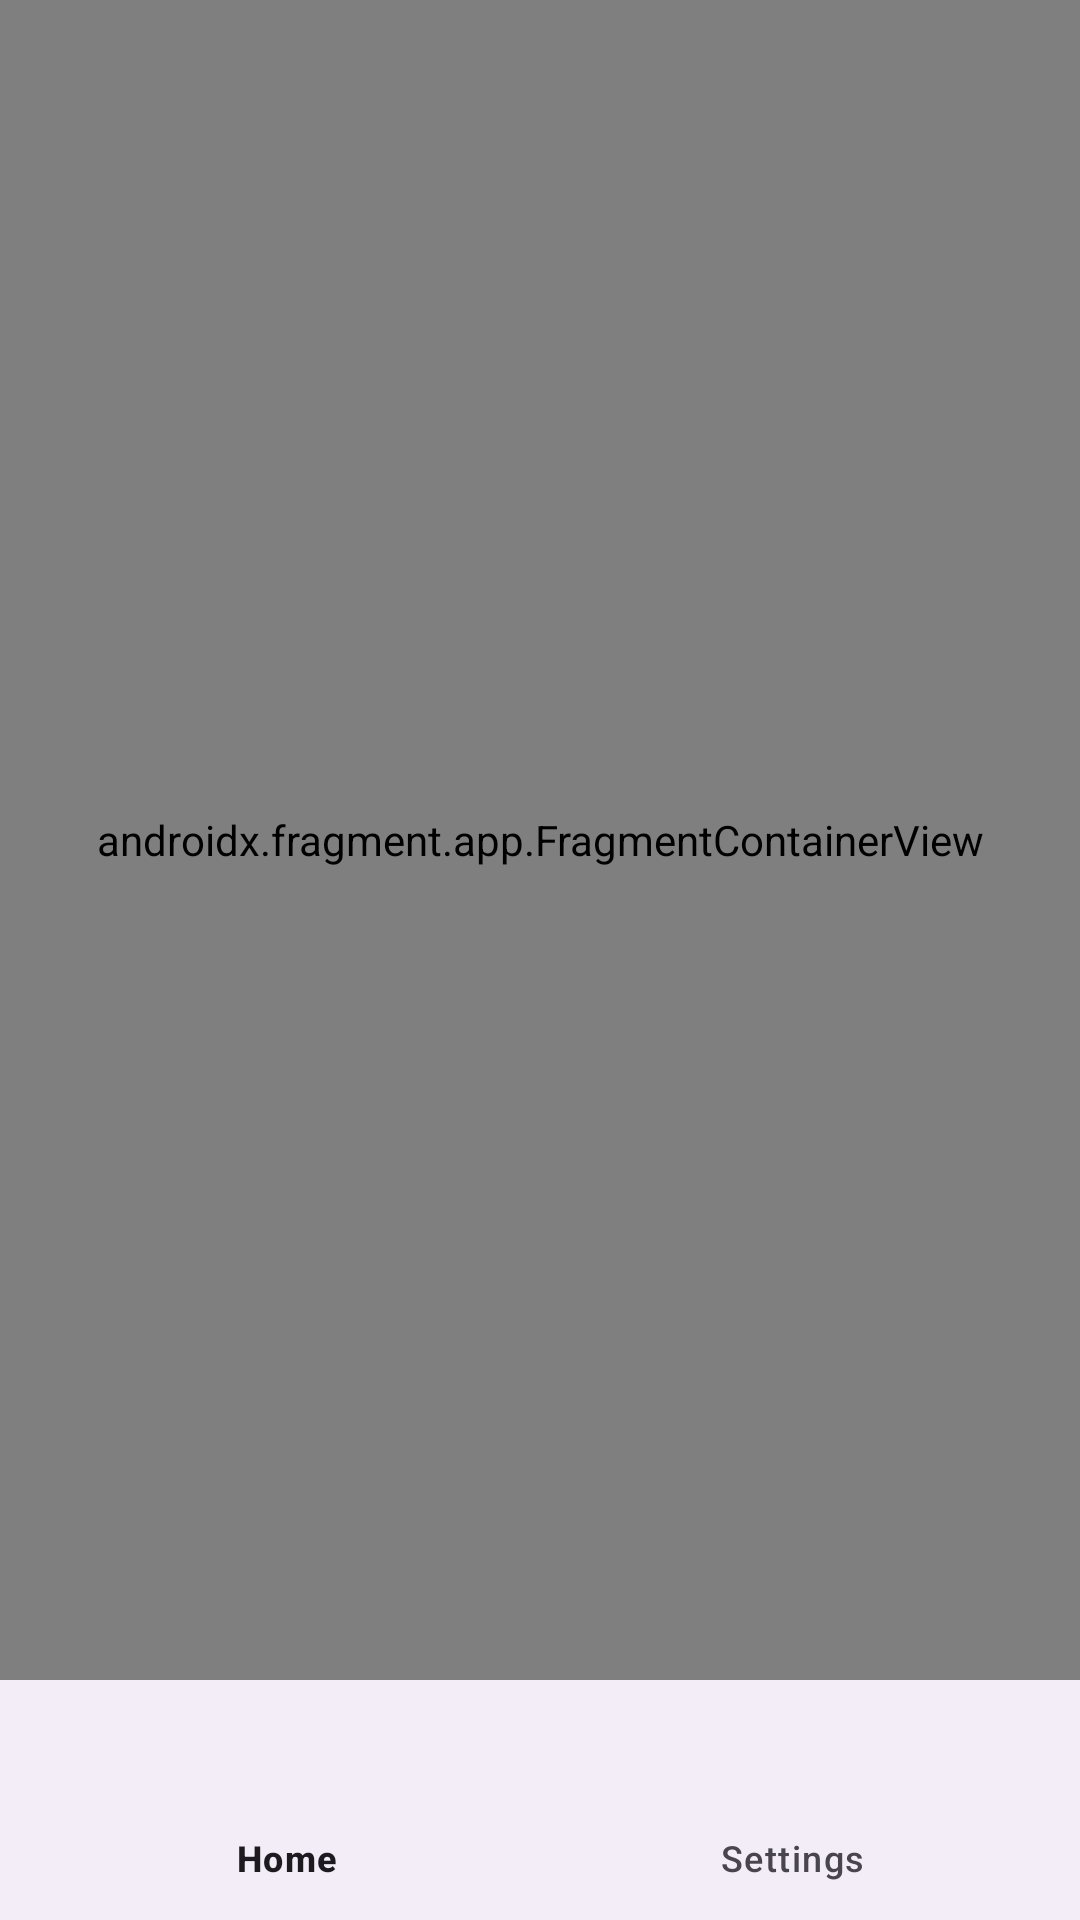

Layout XML and referenced resources for this Android screen:
<!-- AndroidManifest.xml: application theme Theme.Bossku -->
<!-- res/layout/activity_main.xml -->
<?xml version="1.0" encoding="utf-8"?>
<androidx.constraintlayout.widget.ConstraintLayout xmlns:android="http://schemas.android.com/apk/res/android"
    xmlns:app="http://schemas.android.com/apk/res-auto"
    xmlns:tools="http://schemas.android.com/tools"
    android:id="@+id/main"
    android:layout_width="match_parent"
    android:layout_height="match_parent"
    tools:context=".MainActivity">

    <LinearLayout
        android:layout_width="match_parent"
        android:layout_height="match_parent"
        android:orientation="vertical" >

        <androidx.fragment.app.FragmentContainerView
            android:id="@+id/navHostFragment"
            android:layout_width="match_parent"
            android:layout_height="0dp"
            android:layout_weight="1"
            android:name="androidx.navigation.fragment.NavHostFragment"
            app:defaultNavHost="true"
            app:navGraph="@navigation/nav_graph"/>

        <com.google.android.material.bottomnavigation.BottomNavigationView
            android:id="@+id/nav_view"
            android:layout_width="match_parent"
            android:layout_height="wrap_content"
            app:menu="@menu/bottom_nav_menu"/>
    </LinearLayout>

</androidx.constraintlayout.widget.ConstraintLayout>
<!-- resources referenced by this layout -->
<resources>
  <style name="Theme.Bossku" parent="Base.Theme.Bossku" />
  <style name="Base.Theme.Bossku" parent="Theme.Material3.DayNight.NoActionBar">
          
          
      </style>
</resources>
